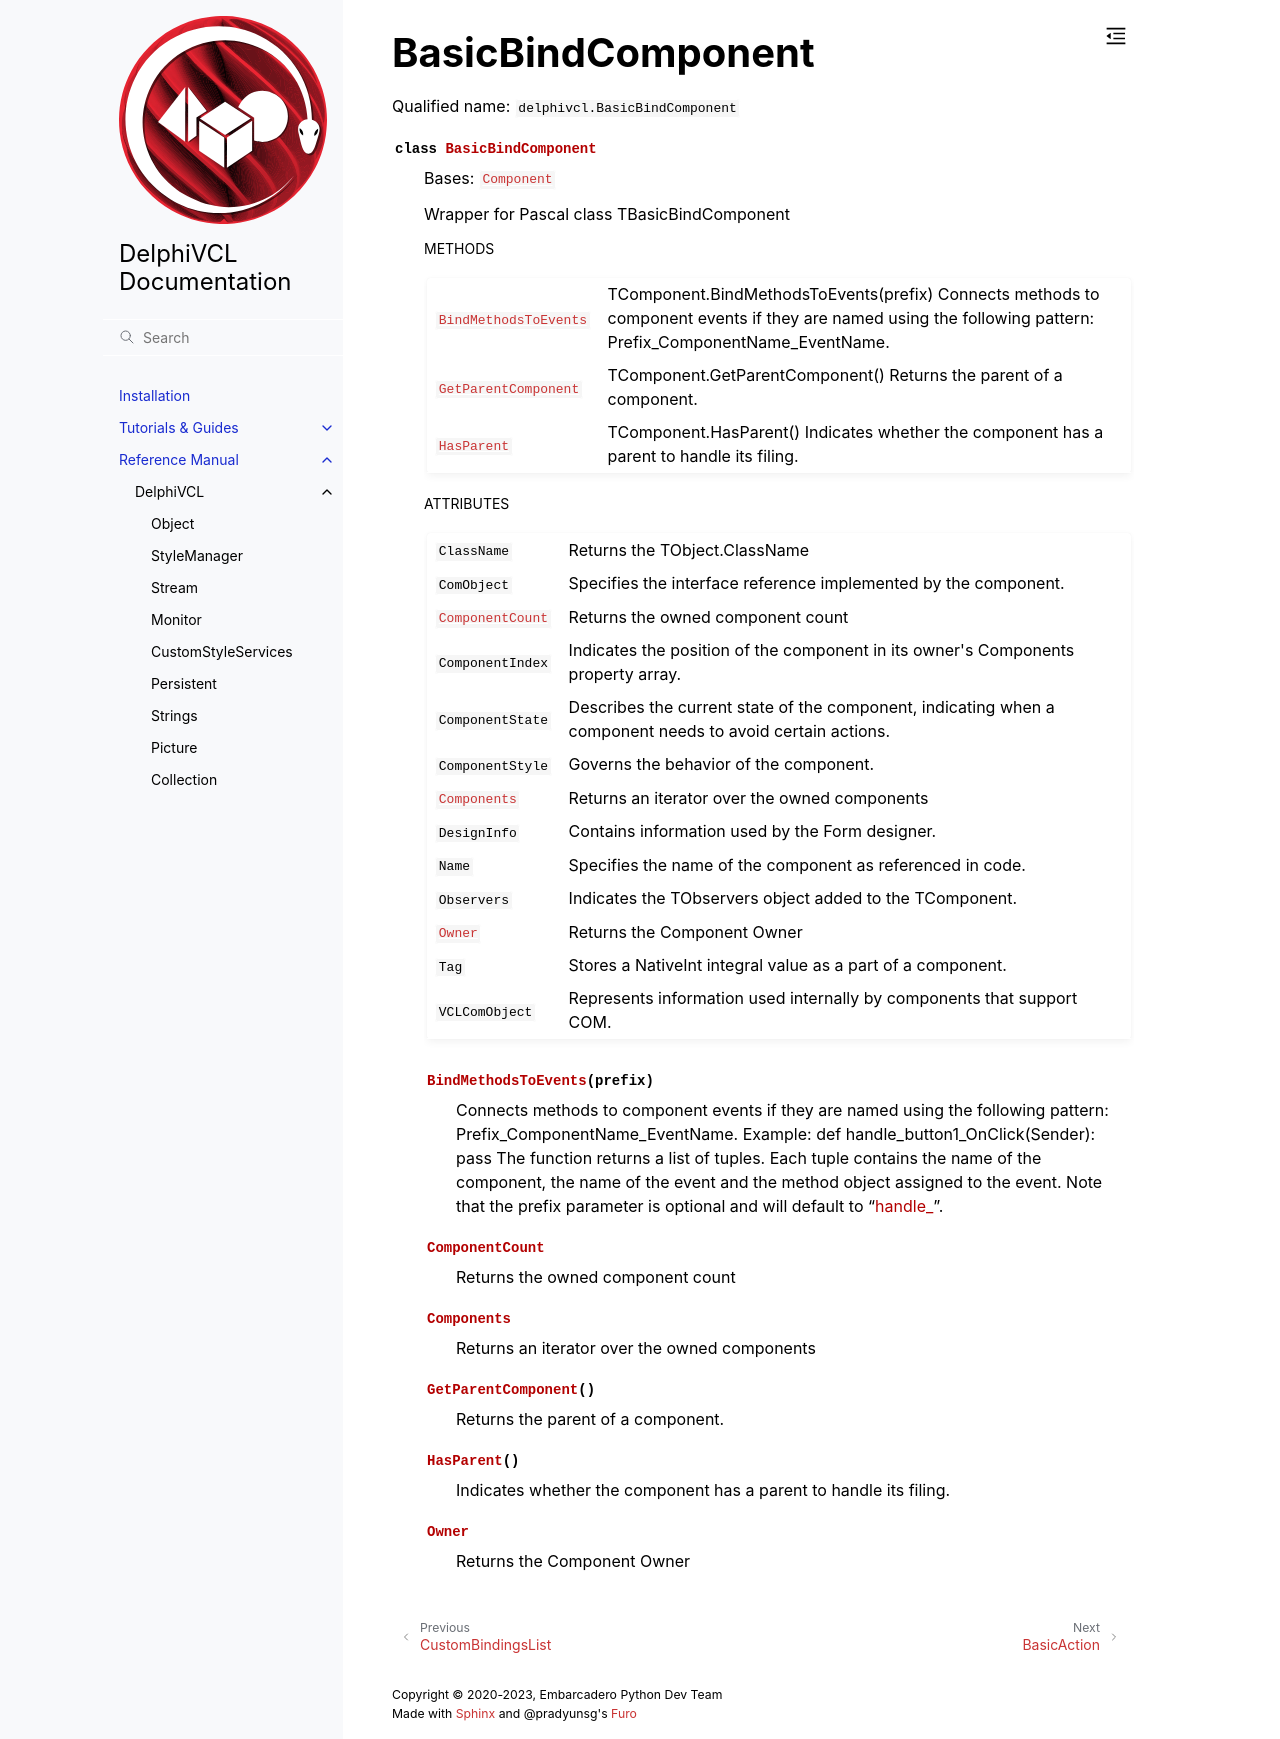

repository: Embarcadero/DelphiVCL4Python · page: reference/delphivcl.BasicBindComponent.html · generator: sphinx

BasicBindComponent
==================

Qualified name: ``delphivcl.BasicBindComponent``

.. currentmodule:: delphivcl

.. autoclass:: BasicBindComponent
   :show-inheritance:
   :members:

   
   .. rubric:: Methods

   .. autosummary::
      :nosignatures:
      
      ~BasicBindComponent.Assign
      ~BasicBindComponent.BindMethodsToEvents
      ~BasicBindComponent.Free
      ~BasicBindComponent.GetNamePath
      ~BasicBindComponent.GetParentComponent
      ~BasicBindComponent.HasParent
      ~BasicBindComponent.InheritsFrom
      ~BasicBindComponent.SetProps
      ~BasicBindComponent.ToList
      ~BasicBindComponent.ToTuple

   
   .. rubric:: Attributes

   .. autosummary::
     
     ~BasicBindComponent.ClassName
     ~BasicBindComponent.ComObject
     ~BasicBindComponent.ComponentCount
     ~BasicBindComponent.ComponentIndex
     ~BasicBindComponent.ComponentState
     ~BasicBindComponent.ComponentStyle
     ~BasicBindComponent.Components
     ~BasicBindComponent.DesignInfo
     ~BasicBindComponent.Name
     ~BasicBindComponent.Observers
     ~BasicBindComponent.Owner
     ~BasicBindComponent.Tag
     ~BasicBindComponent.VCLComObject
   
